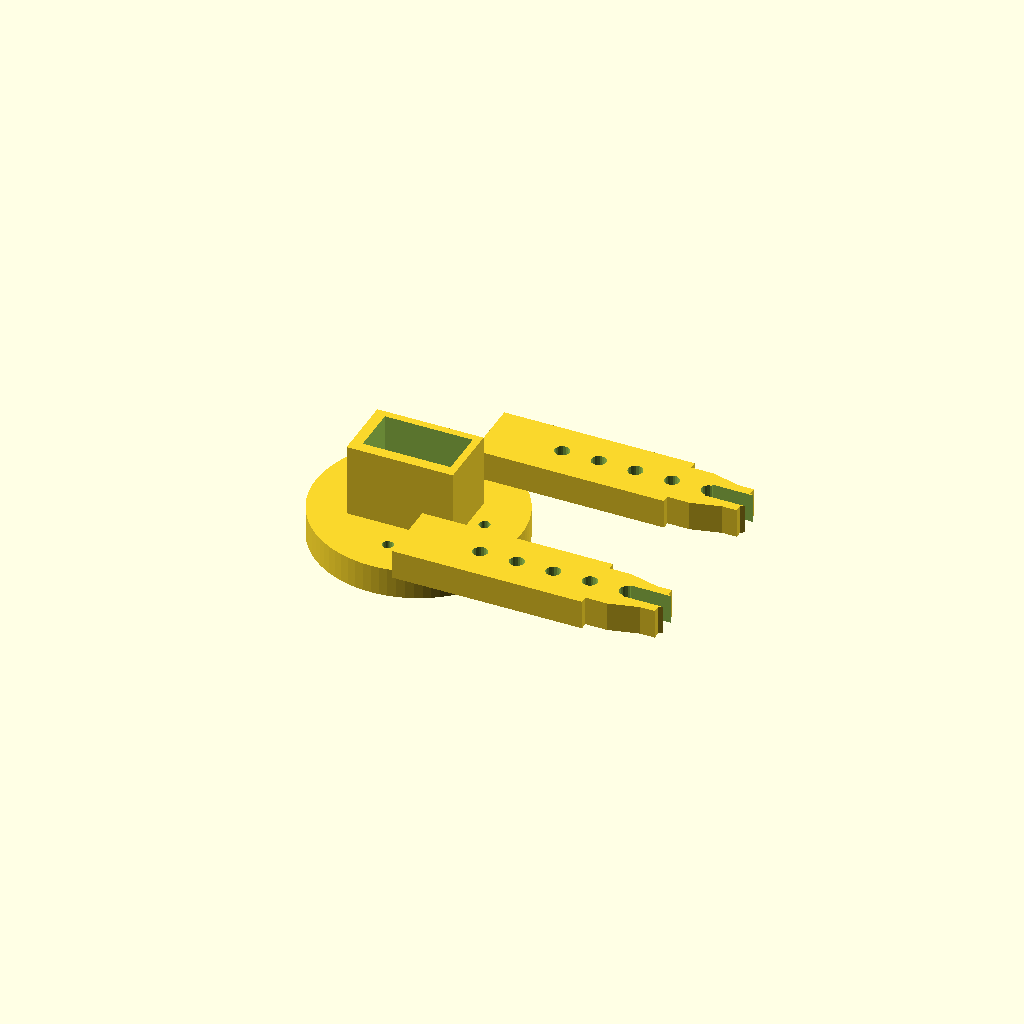
Cell 1: rendered with the file's own defaults.
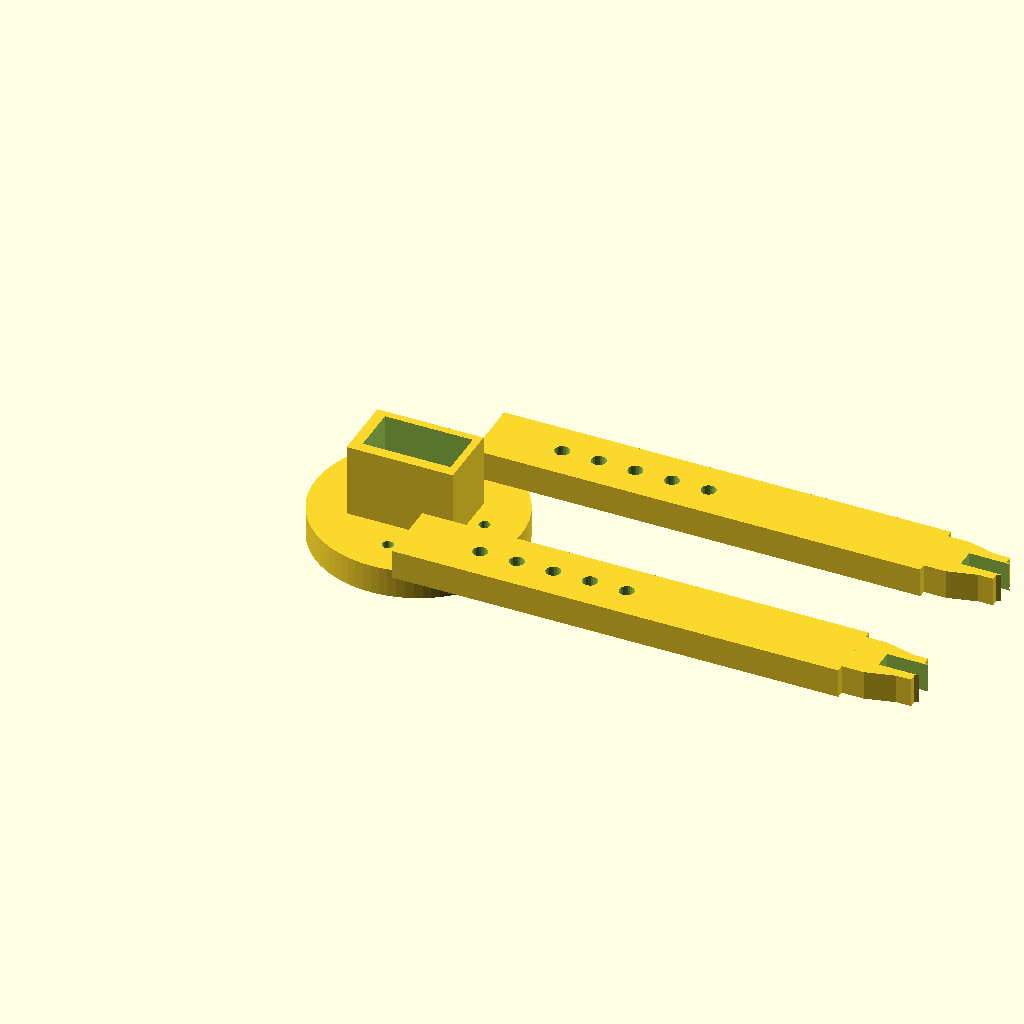
Cell 2 — garra_comprimento set to 140, the other parameters unchanged.
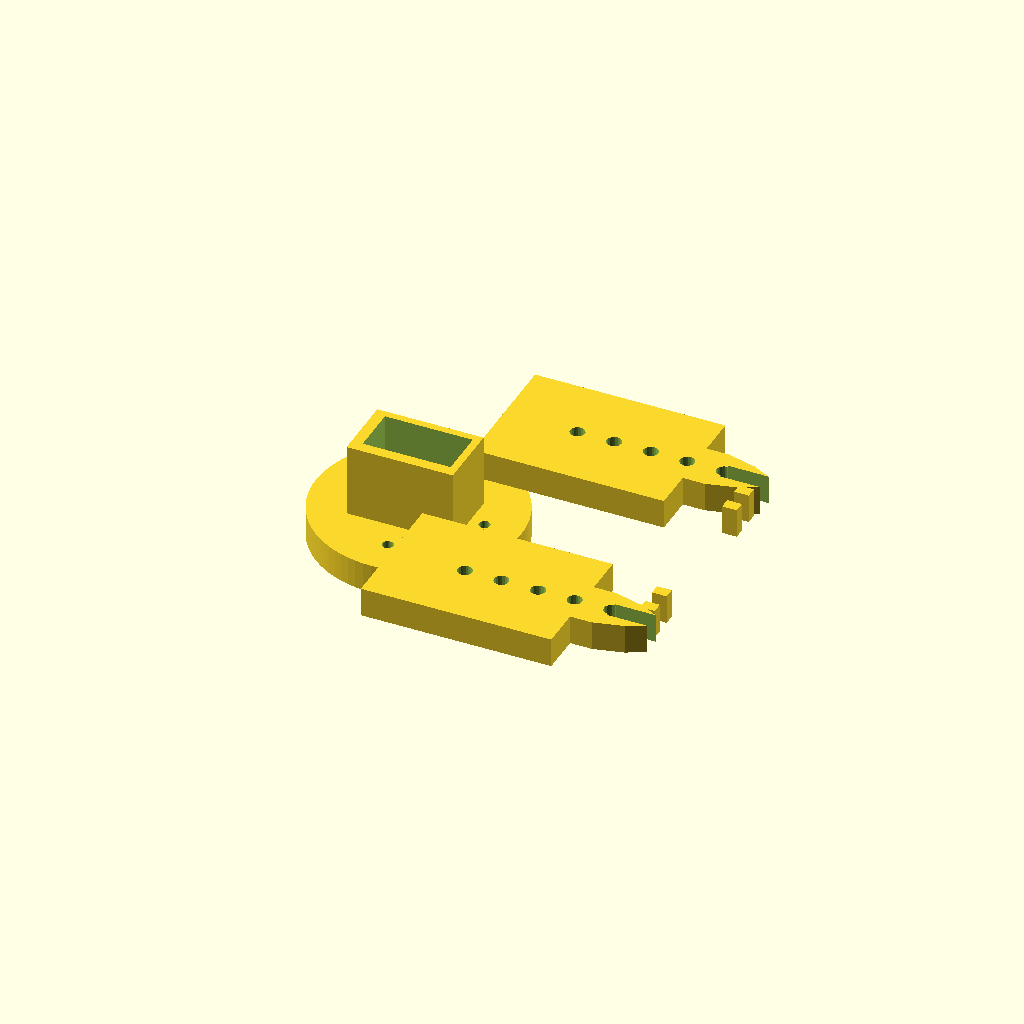
Cell 3 — garra_largura set to 36, the other parameters unchanged.
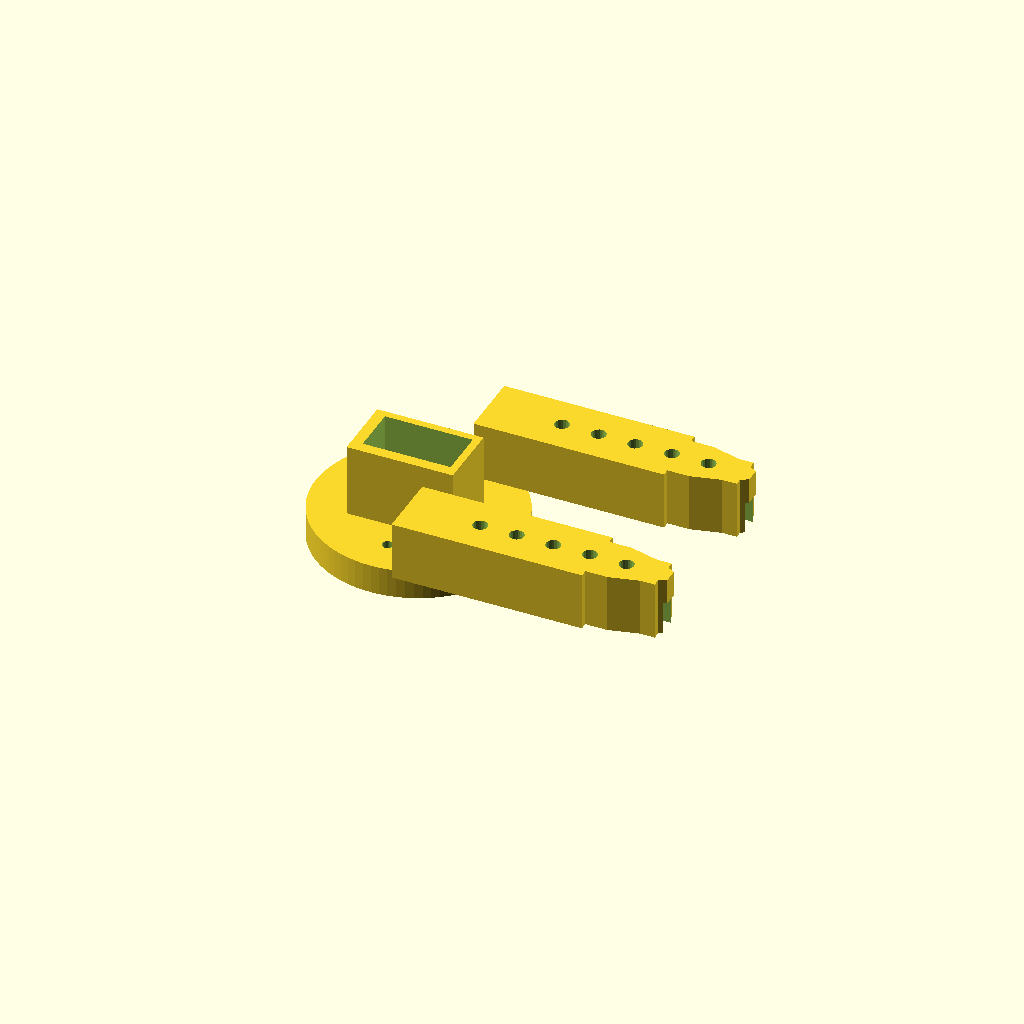
Cell 4: garra_altura = 16 (everything else at default).
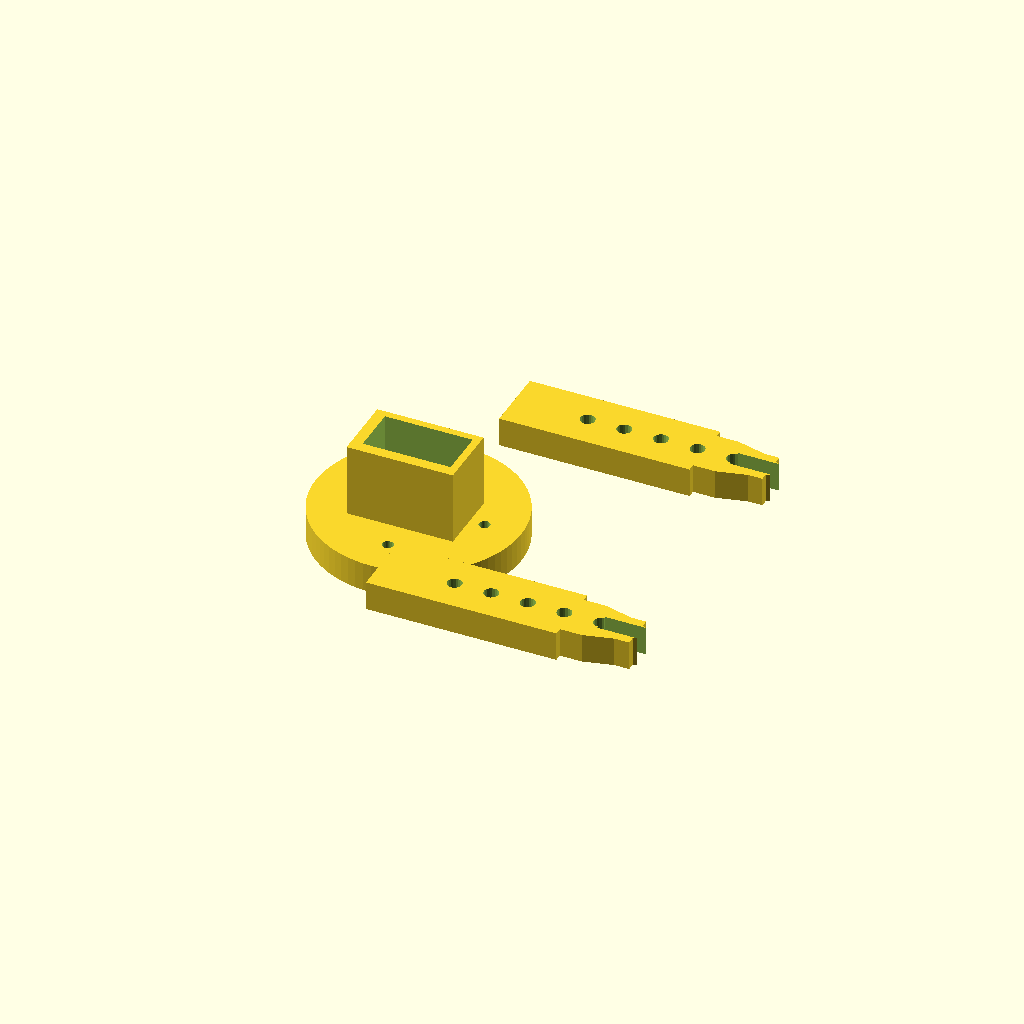
Cell 5 — espaco_garra set to 60, the other parameters unchanged.
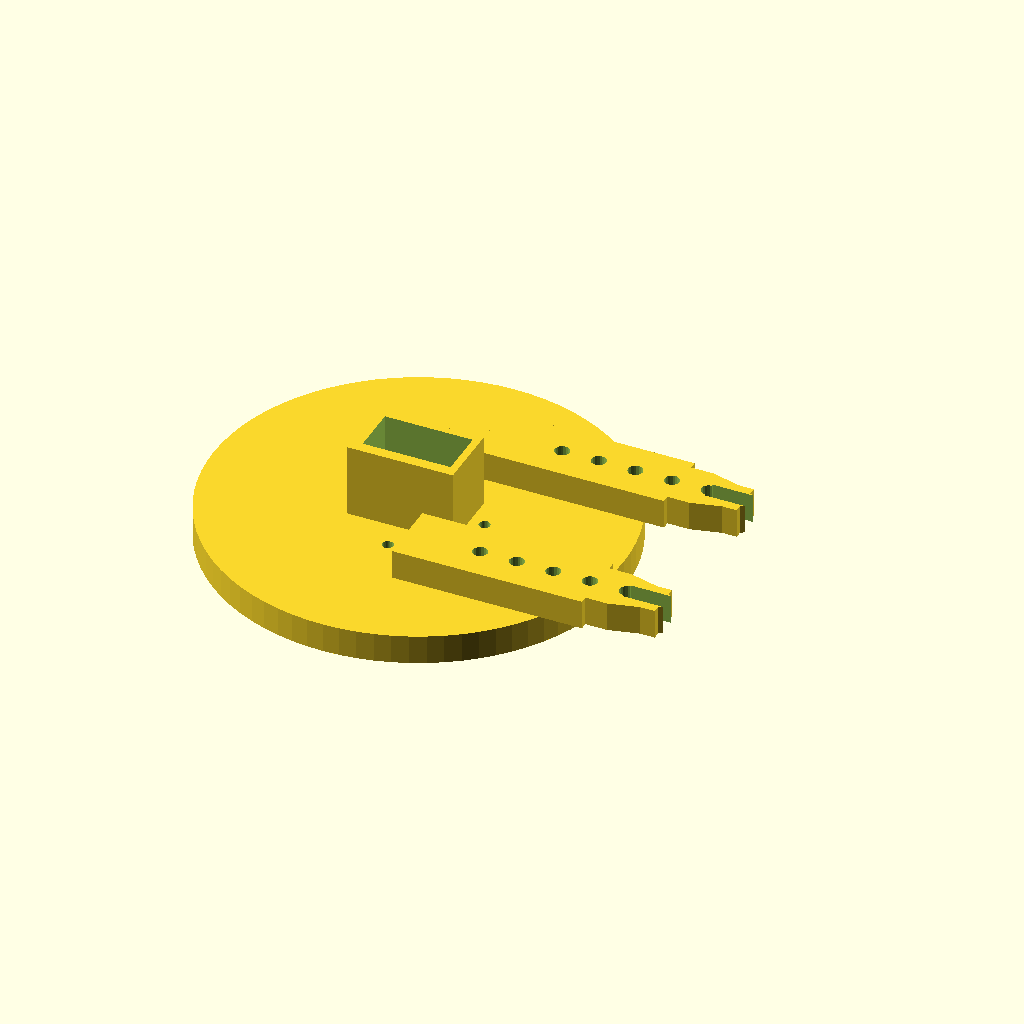
Cell 6 — base_raio set to 56, the other parameters unchanged.
One fixed orthographic camera (rotation 55°, 0°, 25°; colour scheme Cornfield) for every cell.
Source of the model, model/GS_V2.scad:
// =====================================================
// BRAÇO ROBÓTICO ESPACIAL
// Docking & Retrieval
// VERSÃO FINAL
// Compatível com Servo SG90
// =====================================================


// =====================================================
// PARÂMETROS
// =====================================================

garra_comprimento=70;
garra_largura=18;
garra_altura=8;

espaco_garra=30;

base_raio=28;
base_altura=8;

furo_parafuso=3;

quantidade_furos=5;


// =====================================================
// DIMENSÕES SG90
// =====================================================

servo_largura=23;
servo_profundidade=12;
servo_altura=24;

folga=1;


// =====================================================
// BASE
// =====================================================

module base_central(){

difference(){

cylinder(
h=base_altura,
r=base_raio,
$fn=80
);

translate([0,0,-1])

cylinder(
h=20,
r=3,
$fn=40
);

for(a=[0:90:270]){

rotate([0,0,a])

translate([18,0,-1])

cylinder(
h=20,
r=furo_parafuso/2,
$fn=30
);

}

}

}


// =====================================================
// ACOPLAMENTO SERVO
// =====================================================

module acoplamento_servo(){

difference(){

cylinder(
h=5,
r=8,
$fn=50
);

translate([0,0,-1])

cylinder(
h=10,
r=2.5,
$fn=30
);

}

}


// =====================================================
// PINÇA
// =====================================================

module garra_esquerda(){

difference(){

union(){

// Corpo principal

cube([
garra_comprimento-18,
garra_largura,
garra_altura
]);


// Parte afunilada

translate([
garra_comprimento-18,
garra_largura/2,
0
])

linear_extrude(height=garra_altura)

polygon([

[0,-7],
[6,-7],
[14,-5],
[20,-2],
[20,2],
[14,5],
[6,7],
[0,7]

]);


// Dedo superior

translate([
garra_comprimento-4,
11,
0
])

cube([
4,
3,
garra_altura
]);


// Dedo inferior

translate([
garra_comprimento-4,
4,
0
])

cube([
4,
3,
garra_altura
]);




// Eixo visual

translate([
5,
garra_largura/2,
garra_altura/2
])

rotate([90,0,0])

cylinder(
h=4,
r=2.5,
$fn=30
);

}



// Abertura central da pinça

translate([
garra_comprimento-3,
garra_largura/2,
-1
])

cube([
14,
5,
20
],center=true);


// Furos redução de massa

for(i=[1:quantidade_furos]){

translate([
10+(i*10),
garra_largura/2,
-1
])

cylinder(
h=20,
r=2,
$fn=20
);

}

}

}


// =====================================================
// GARRA DIREITA
// =====================================================

module garra_direita(){

mirror([0,1,0])

garra_esquerda();

}


// =====================================================
// SUPORTE SG90
// =====================================================

module suporte_servo(){

difference(){

cube([

servo_largura+6,
servo_profundidade+6,
servo_altura

]);

translate([

3,
3,
2

])

cube([

servo_largura+folga,
servo_profundidade+folga,
servo_altura

]);


// Furos

translate([4,4,-1])

cylinder(
h=10,
r=1.2,
$fn=20
);

translate([
servo_largura+2,
4,
-1
])

cylinder(
h=10,
r=1.2,
$fn=20
);

translate([
4,
servo_profundidade+2,
-1
])

cylinder(
h=10,
r=1.2,
$fn=20
);

translate([
servo_largura+2,
servo_profundidade+2,
-1
])

cylinder(
h=10,
r=1.2,
$fn=20
);

}

}


// =====================================================
// MONTAGEM
// =====================================================

module braco_robotico(){

base_central();

translate([
-15,
-10,
4
])

suporte_servo();

translate([
0,
0,
6
])

acoplamento_servo();

translate([
8,
espaco_garra/2,
10
])

garra_esquerda();

translate([
8,
-espaco_garra/2,
10
])

garra_direita();

}


// =====================================================
// EXECUTAR
// =====================================================

braco_robotico();
Parameter table extracted from the source (name, type, default, range or options):
garra_comprimento: number, default 70
garra_largura: number, default 18
garra_altura: number, default 8
espaco_garra: number, default 30
base_raio: number, default 28
base_altura: number, default 8
furo_parafuso: number, default 3
quantidade_furos: number, default 5
servo_largura: number, default 23
servo_profundidade: number, default 12
servo_altura: number, default 24
folga: number, default 1
